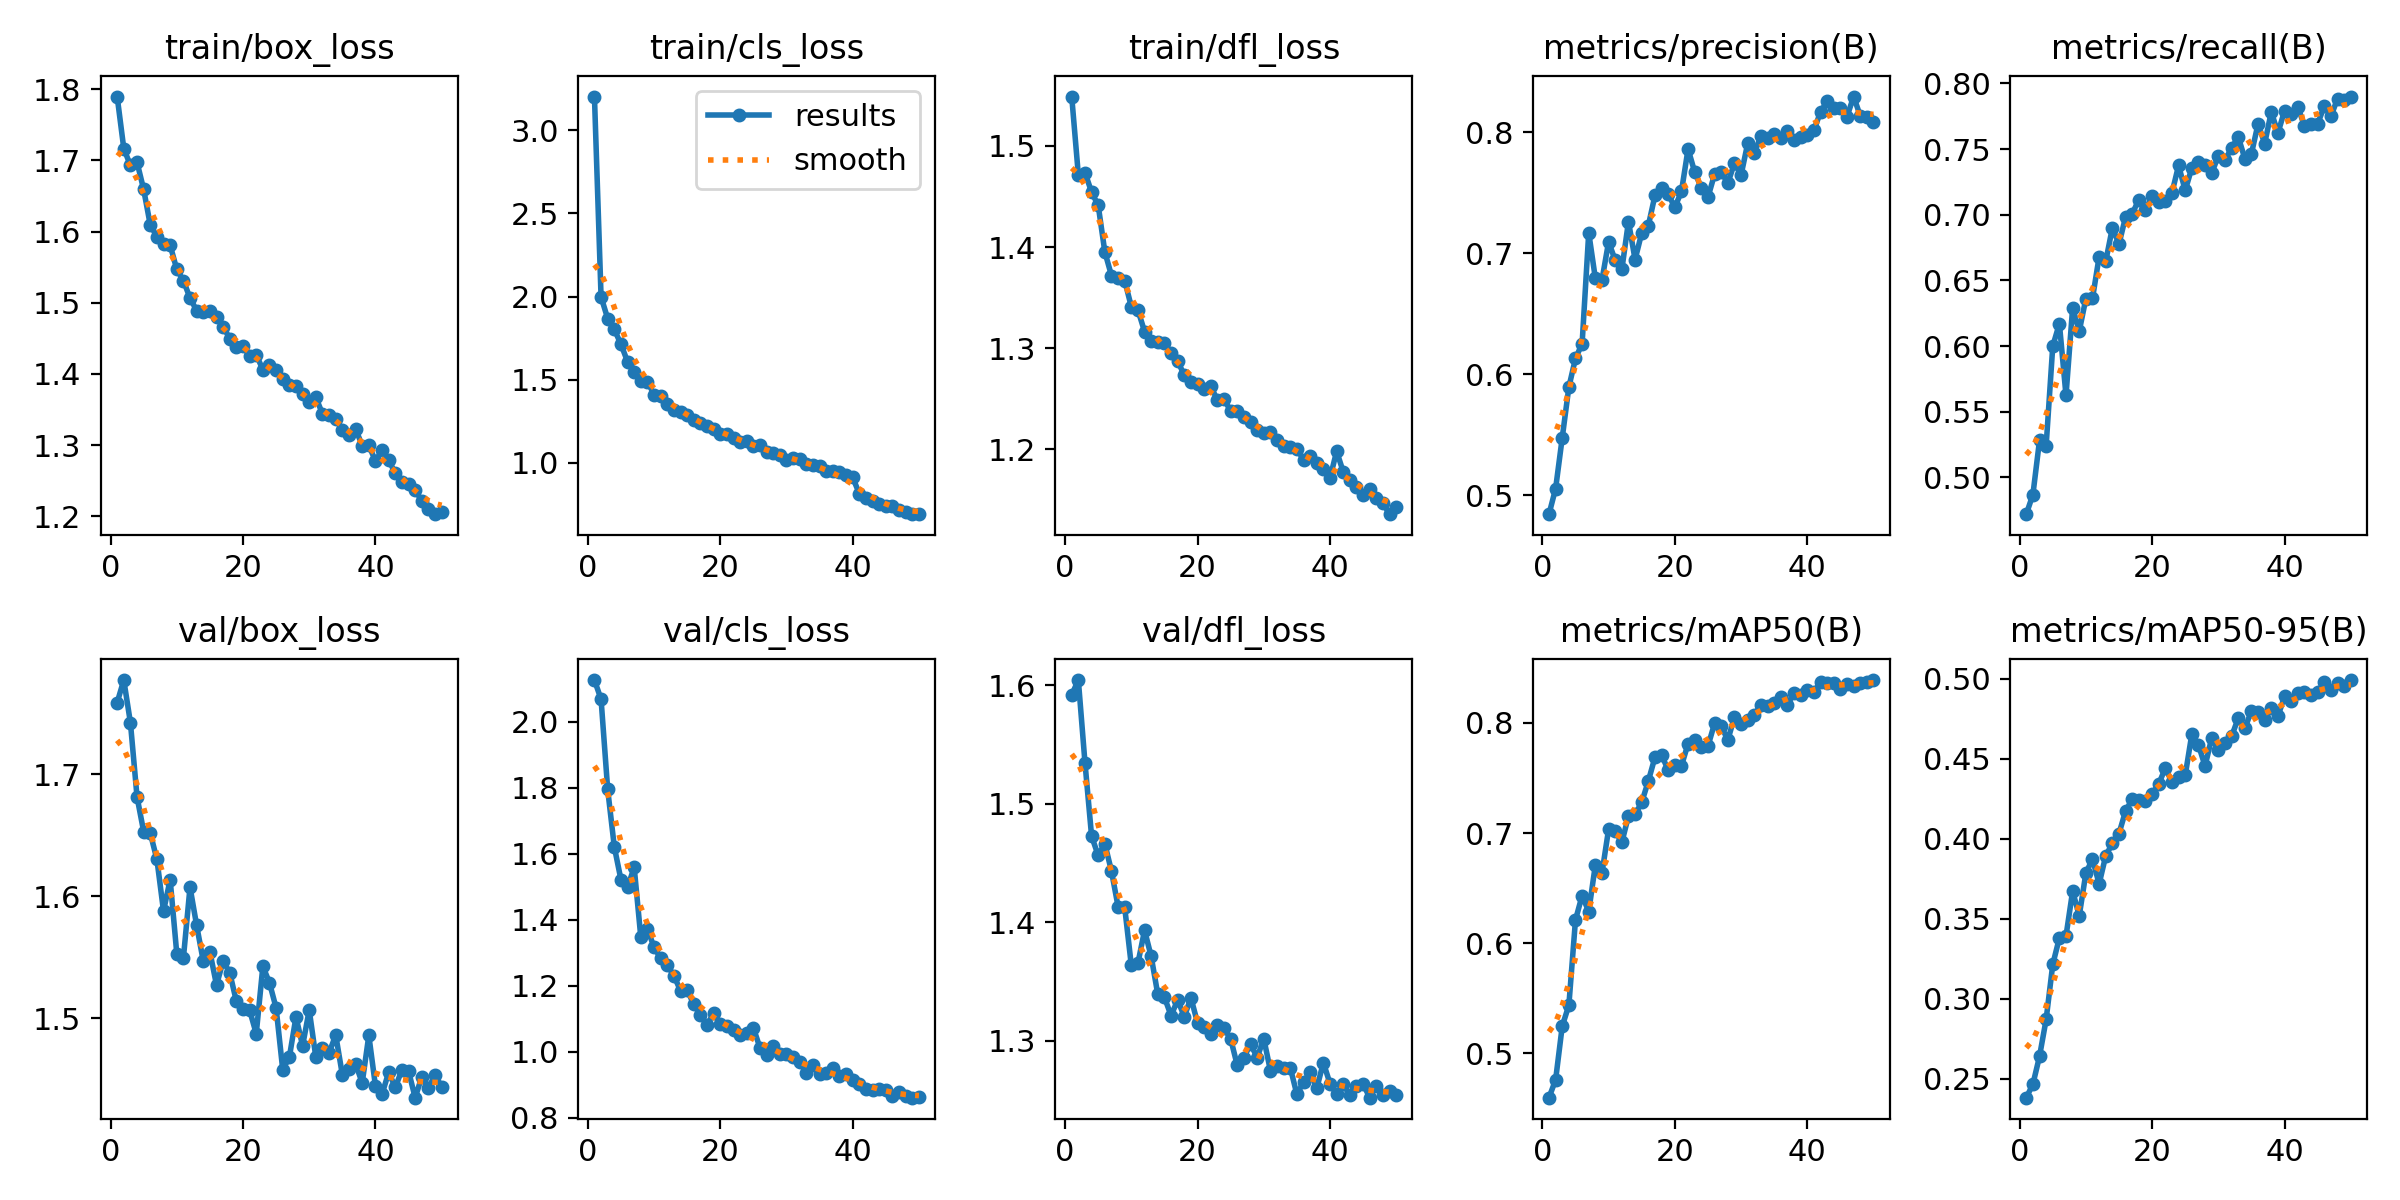

The data file committed next to this chart (first rows):
epoch, time, train/box_loss, train/cls_loss, train/dfl_loss, metrics/precision(B), metrics/recall(B), metrics/mAP50(B), metrics/mAP50-95(B), val/box_loss, val/cls_loss, val/dfl_loss, lr/pg0, lr/pg1, lr/pg2
1, 693.8, 1.79, 3.203, 1.549, 0.4844, 0.4719, 0.4599, 0.2381, 1.759, 2.126, 1.592, 0.0002559, 0.0002559, 0.0002559
2, 1461, 1.717, 1.998, 1.471, 0.5055, 0.4868, 0.4761, 0.2465, 1.777, 2.068, 1.604, 0.0005021, 0.0005021, 0.0005021
3, 2241, 1.693, 1.868, 1.474, 0.5475, 0.5281, 0.5248, 0.264, 1.742, 1.795, 1.535, 0.0007382, 0.0007382, 0.0007382
4, 3056, 1.698, 1.802, 1.454, 0.5894, 0.5241, 0.5438, 0.2871, 1.681, 1.621, 1.473, 0.0007233, 0.0007233, 0.0007233
5, 3932, 1.659, 1.714, 1.441, 0.6131, 0.5999, 0.6212, 0.3215, 1.653, 1.521, 1.456, 0.0007081, 0.0007081, 0.0007081
6, 4889, 1.609, 1.608, 1.395, 0.6253, 0.6171, 0.6432, 0.338, 1.652, 1.498, 1.466, 0.0006929, 0.0006929, 0.0006929
7, 5840, 1.593, 1.546, 1.372, 0.7171, 0.5623, 0.6288, 0.3393, 1.63, 1.559, 1.443, 0.0006776, 0.0006776, 0.0006776
8, 6679, 1.582, 1.494, 1.37, 0.6793, 0.629, 0.671, 0.3673, 1.588, 1.347, 1.413, 0.0006624, 0.0006624, 0.0006624
9, 7535, 1.581, 1.489, 1.367, 0.678, 0.6113, 0.6638, 0.352, 1.614, 1.372, 1.413, 0.0006472, 0.0006472, 0.0006472
10, 8333, 1.547, 1.411, 1.341, 0.7094, 0.6361, 0.7033, 0.3785, 1.553, 1.316, 1.364, 0.000632, 0.000632, 0.000632
11, 9124, 1.531, 1.401, 1.338, 0.6943, 0.6363, 0.702, 0.3875, 1.549, 1.283, 1.366, 0.0006167, 0.0006167, 0.0006167
12, 10054, 1.507, 1.356, 1.317, 0.6866, 0.6679, 0.6915, 0.3718, 1.608, 1.262, 1.393, 0.0006015, 0.0006015, 0.0006015
13, 10853, 1.489, 1.317, 1.307, 0.7263, 0.6645, 0.7155, 0.3895, 1.576, 1.23, 1.371, 0.0005863, 0.0005863, 0.0005863
14, 11687, 1.487, 1.306, 1.307, 0.6948, 0.69, 0.7168, 0.3971, 1.547, 1.184, 1.339, 0.0005711, 0.0005711, 0.0005711
15, 12546, 1.488, 1.287, 1.305, 0.7168, 0.6776, 0.7278, 0.4033, 1.554, 1.186, 1.337, 0.0005558, 0.0005558, 0.0005558
16, 13418, 1.481, 1.257, 1.295, 0.7229, 0.6984, 0.7471, 0.4174, 1.527, 1.143, 1.321, 0.0005406, 0.0005406, 0.0005406
17, 14201, 1.466, 1.238, 1.287, 0.7478, 0.7008, 0.7687, 0.4248, 1.547, 1.111, 1.334, 0.0005254, 0.0005254, 0.0005254
18, 14956, 1.45, 1.224, 1.273, 0.7541, 0.7114, 0.771, 0.4244, 1.537, 1.08, 1.321, 0.0005102, 0.0005102, 0.0005102
19, 15720, 1.438, 1.202, 1.266, 0.7489, 0.7034, 0.7568, 0.4239, 1.514, 1.117, 1.336, 0.0004949, 0.0004949, 0.0004949
20, 16456, 1.439, 1.175, 1.264, 0.738, 0.7142, 0.7617, 0.428, 1.508, 1.083, 1.315, 0.0004797, 0.0004797, 0.0004797
21, 17245, 1.426, 1.173, 1.259, 0.7511, 0.7098, 0.7609, 0.4343, 1.507, 1.077, 1.311, 0.0004645, 0.0004645, 0.0004645
22, 18049, 1.427, 1.148, 1.262, 0.7862, 0.7104, 0.781, 0.4443, 1.487, 1.066, 1.305, 0.0004492, 0.0004492, 0.0004492
23, 18868, 1.406, 1.123, 1.249, 0.7672, 0.7166, 0.7842, 0.4355, 1.543, 1.05, 1.314, 0.000434, 0.000434, 0.000434
24, 19676, 1.412, 1.134, 1.249, 0.7541, 0.7375, 0.7776, 0.4389, 1.529, 1.057, 1.311, 0.0004188, 0.0004188, 0.0004188
25, 20492, 1.406, 1.102, 1.238, 0.7463, 0.7185, 0.7786, 0.4397, 1.508, 1.072, 1.302, 0.0004036, 0.0004036, 0.0004036
26, 21309, 1.392, 1.11, 1.238, 0.7654, 0.7357, 0.7995, 0.4655, 1.458, 1.011, 1.279, 0.0003883, 0.0003883, 0.0003883
27, 22100, 1.384, 1.067, 1.233, 0.7675, 0.7399, 0.7973, 0.4588, 1.468, 0.9885, 1.286, 0.0003731, 0.0003731, 0.0003731
28, 22920, 1.384, 1.058, 1.228, 0.758, 0.7377, 0.7842, 0.4455, 1.501, 1.018, 1.298, 0.0003579, 0.0003579, 0.0003579
29, 23692, 1.371, 1.047, 1.219, 0.7744, 0.7317, 0.8053, 0.4632, 1.477, 0.9925, 1.286, 0.0003427, 0.0003427, 0.0003427
30, 24575, 1.36, 1.018, 1.216, 0.7646, 0.7447, 0.7992, 0.4555, 1.507, 0.9919, 1.302, 0.0003274, 0.0003274, 0.0003274
31, 25493, 1.367, 1.03, 1.218, 0.7908, 0.7416, 0.8021, 0.4599, 1.468, 0.9828, 1.275, 0.0003122, 0.0003122, 0.0003122
32, 26422, 1.344, 1.021, 1.209, 0.7828, 0.7506, 0.8071, 0.4641, 1.475, 0.9696, 1.279, 0.000297, 0.000297, 0.000297
33, 27353, 1.342, 0.9937, 1.203, 0.797, 0.7594, 0.8163, 0.4754, 1.472, 0.9351, 1.277, 0.0002818, 0.0002818, 0.0002818
34, 28276, 1.337, 0.9882, 1.202, 0.7957, 0.7428, 0.8154, 0.4691, 1.486, 0.9599, 1.277, 0.0002665, 0.0002665, 0.0002665
35, 29216, 1.321, 0.983, 1.201, 0.7988, 0.7464, 0.8176, 0.48, 1.454, 0.9321, 1.255, 0.0002513, 0.0002513, 0.0002513
36, 30205, 1.314, 0.9513, 1.19, 0.7951, 0.7692, 0.8233, 0.4796, 1.458, 0.9351, 1.265, 0.0002361, 0.0002361, 0.0002361
37, 31182, 1.323, 0.9505, 1.193, 0.8013, 0.7542, 0.8165, 0.4743, 1.463, 0.9491, 1.274, 0.0002209, 0.0002209, 0.0002209
38, 32163, 1.299, 0.9431, 1.186, 0.7934, 0.7783, 0.8269, 0.4818, 1.447, 0.925, 1.26, 0.0002056, 0.0002056, 0.0002056
39, 33152, 1.299, 0.9256, 1.18, 0.796, 0.7622, 0.8248, 0.4767, 1.486, 0.9327, 1.282, 0.0001904, 0.0001904, 0.0001904
40, 34098, 1.278, 0.9119, 1.172, 0.7976, 0.7791, 0.8296, 0.489, 1.444, 0.9126, 1.264, 0.0001752, 0.0001752, 0.0001752
41, 35062, 1.293, 0.8136, 1.198, 0.8019, 0.7768, 0.8279, 0.486, 1.438, 0.9033, 1.255, 0.00016, 0.00016, 0.00016
42, 35994, 1.279, 0.7902, 1.178, 0.8167, 0.7822, 0.8371, 0.491, 1.456, 0.8874, 1.264, 0.0001447, 0.0001447, 0.0001447
43, 36950, 1.26, 0.7676, 1.169, 0.8258, 0.7677, 0.8359, 0.4916, 1.443, 0.8843, 1.254, 0.0001295, 0.0001295, 0.0001295
44, 37844, 1.249, 0.7524, 1.163, 0.8201, 0.7689, 0.8362, 0.4899, 1.458, 0.8872, 1.262, 0.0001143, 0.0001143, 0.0001143
45, 38615, 1.245, 0.7387, 1.155, 0.8199, 0.7692, 0.8309, 0.4917, 1.457, 0.8829, 1.264, 9.90472e-05, 9.90472e-05, 9.90472e-05
46, 39389, 1.237, 0.7383, 1.161, 0.813, 0.7827, 0.8353, 0.4981, 1.435, 0.8657, 1.252, 8.3821e-05, 8.3821e-05, 8.3821e-05
47, 40165, 1.221, 0.7153, 1.152, 0.8296, 0.7748, 0.8337, 0.4931, 1.452, 0.8769, 1.262, 6.85948e-05, 6.85948e-05, 6.85948e-05
48, 40936, 1.211, 0.7011, 1.147, 0.8136, 0.7884, 0.8358, 0.4978, 1.443, 0.8651, 1.254, 5.33686e-05, 5.33686e-05, 5.33686e-05
49, 41710, 1.203, 0.691, 1.136, 0.8128, 0.7872, 0.8368, 0.4954, 1.453, 0.8603, 1.257, 3.81424e-05, 3.81424e-05, 3.81424e-05
50, 42451, 1.206, 0.6942, 1.143, 0.8087, 0.79, 0.8387, 0.4993, 1.444, 0.8616, 1.254, 2.29162e-05, 2.29162e-05, 2.29162e-05
